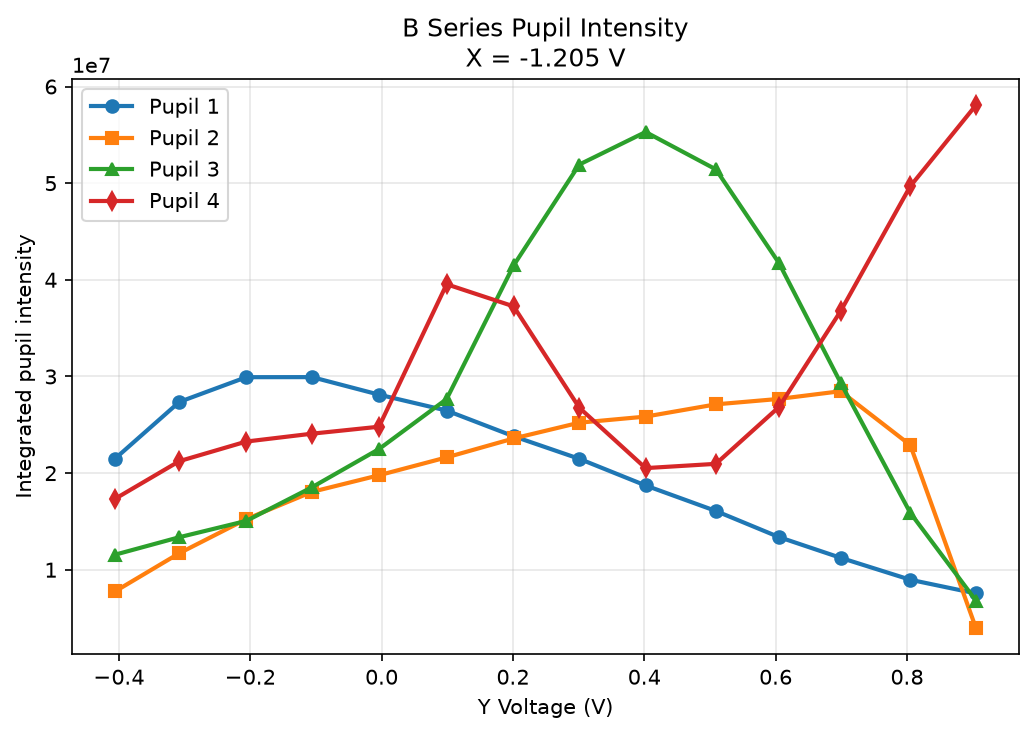

The data file committed next to this chart (first rows):
series, fixed_axis, fixed_voltage_v, y_voltage_v, pupil_1_intensity, pupil_2_intensity, pupil_3_intensity, pupil_4_intensity
B, x, -1.205, -0.406, 21488803, 7755497, 11557395, 17333828
B, x, -1.205, -0.308, 27364518, 11712613, 13368496, 21237544
B, x, -1.205, -0.206, 29925631, 15238871, 15056501, 23266921
B, x, -1.205, -0.106, 29932110, 18059512, 18536948, 24079484
B, x, -1.205, -0.004, 28118862, 19778614, 22486309, 24800014
B, x, -1.205, 0.099, 26470382, 21628081, 27661718, 39540677
B, x, -1.205, 0.201, 23811370, 23584606, 41485987, 37253681
B, x, -1.205, 0.301, 21480445, 25217444, 51924426, 26769315
B, x, -1.205, 0.402, 18720106, 25846660, 55293400, 20517826
B, x, -1.205, 0.509, 16080996, 27114166, 51424568, 20959539
B, x, -1.205, 0.605, 13382903, 27676344, 41744464, 26837686
B, x, -1.205, 0.699, 11235629, 28472844, 29343689, 36761873
B, x, -1.205, 0.805, 8966761, 22901217, 15890050, 49679120
B, x, -1.205, 0.905, 7548355, 3964501, 6807237, 58070715
